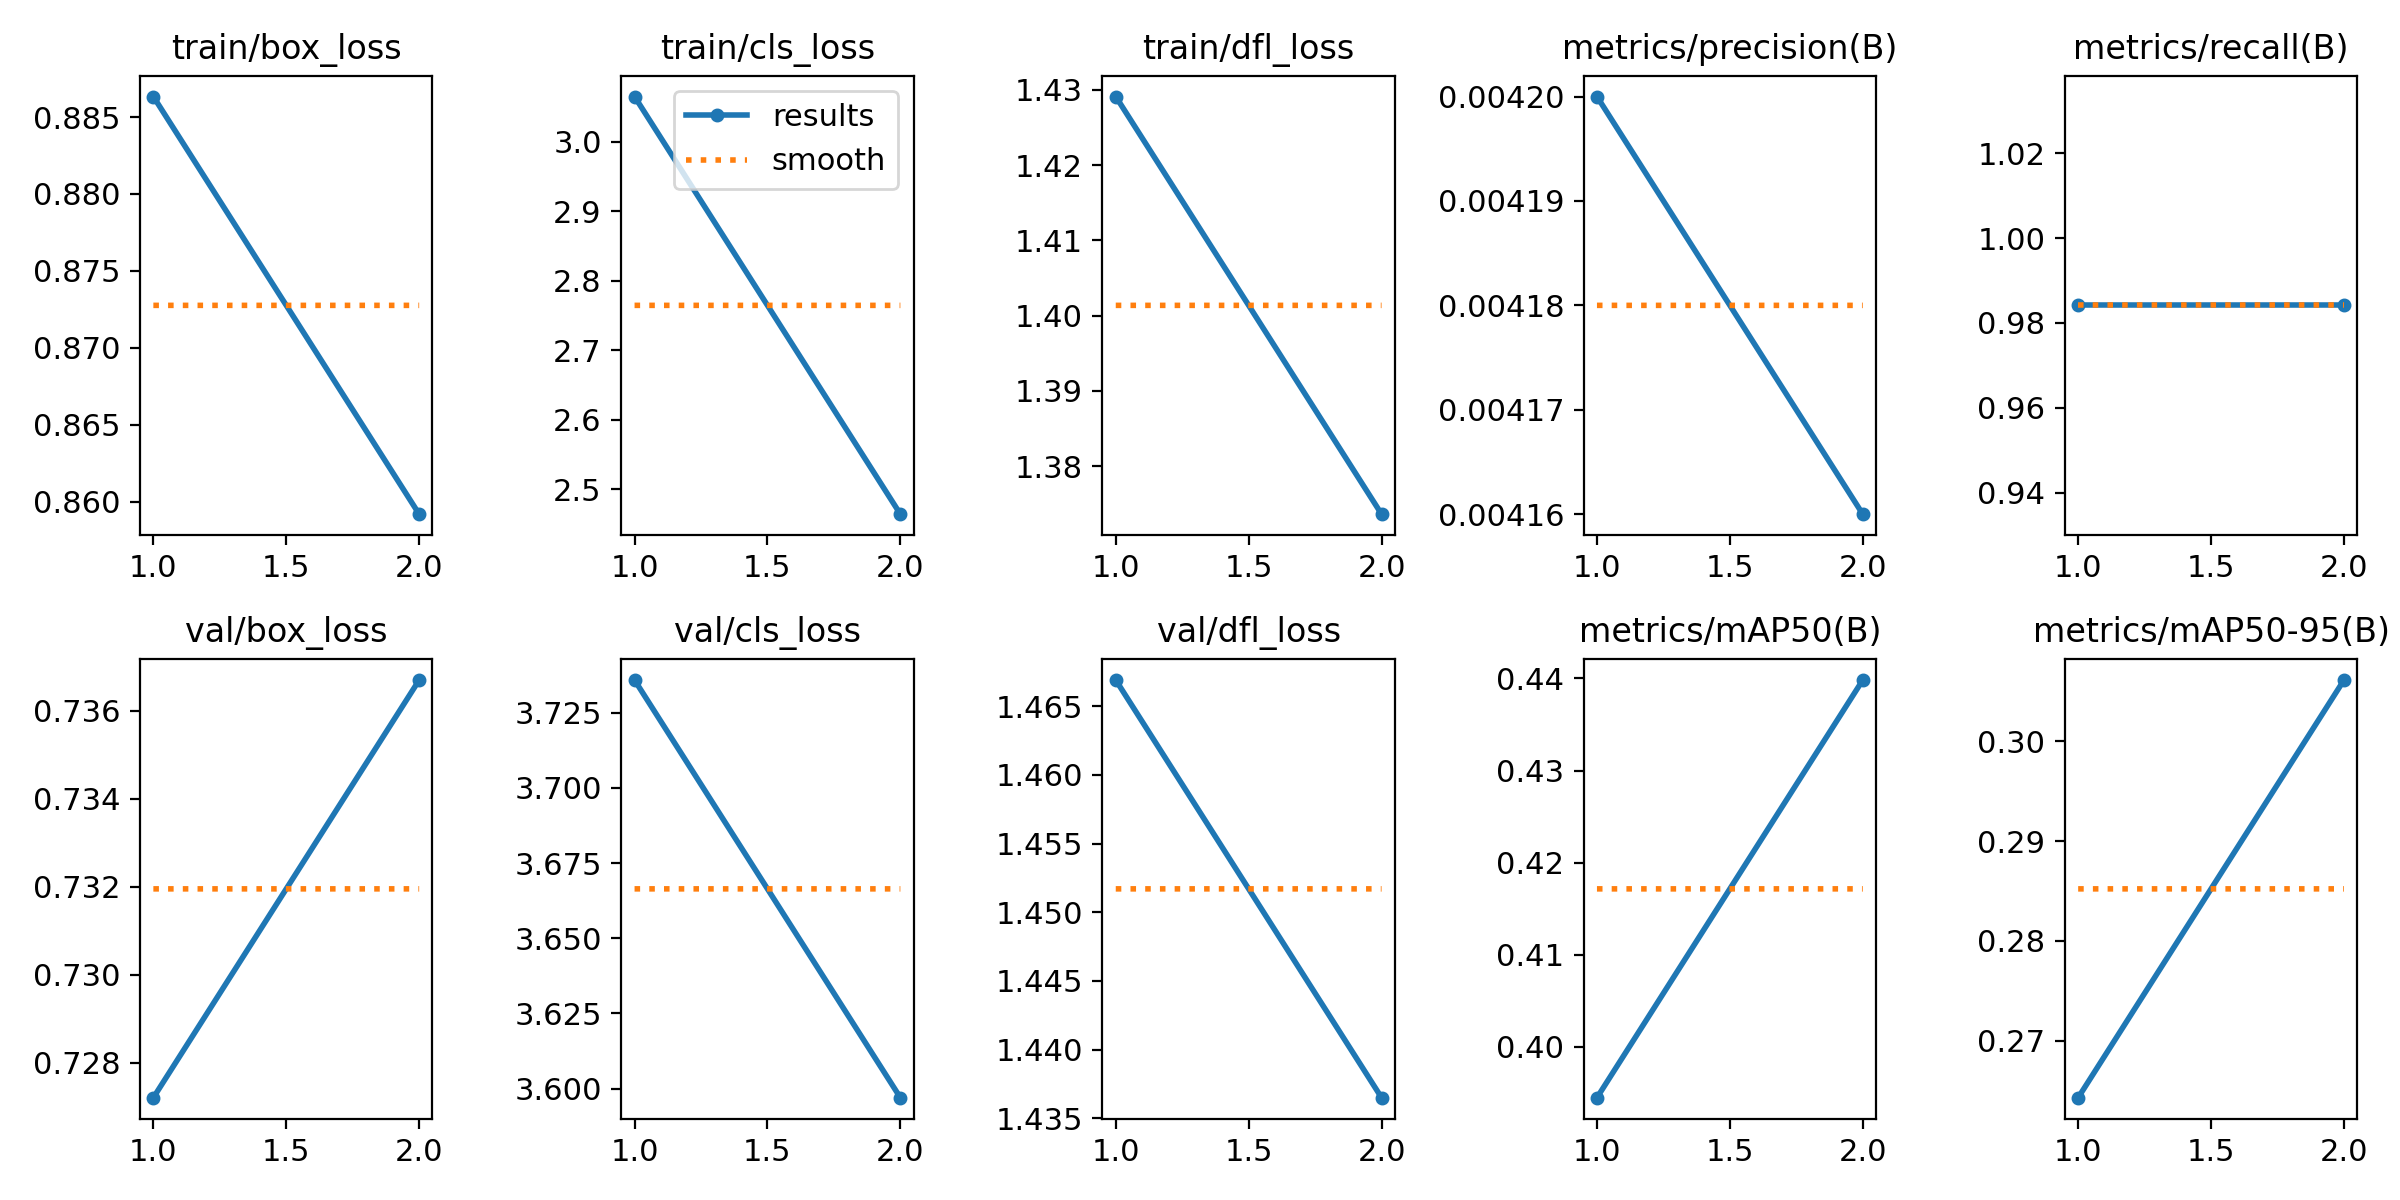

The table this chart was drawn from, first rows:
epoch, train/box_loss, train/cls_loss, train/dfl_loss, metrics/precision(B), metrics/recall(B), metrics/mAP50(B), metrics/mAP50-95(B), val/box_loss, val/cls_loss, val/dfl_loss, lr/pg0, lr/pg1, lr/pg2
1, 0.8863, 3.065, 1.429, 0.0042, 0.9841, 0.3945, 0.2643, 0.7272, 3.736, 1.467, 0.0001715, 0.0001715, 0.0001715
2, 0.8592, 2.464, 1.374, 0.00416, 0.9841, 0.4398, 0.3061, 0.7367, 3.597, 1.437, 0.0001804, 0.0001804, 0.0001804
